Photos from the image-classification dataset "converted_dataset" in the GitHub repository julkaswieta/coffee-defects. Its 4 classes are: defect, longberry, peaberry, premium.

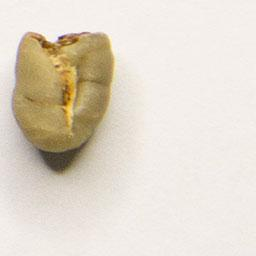
Label: defect

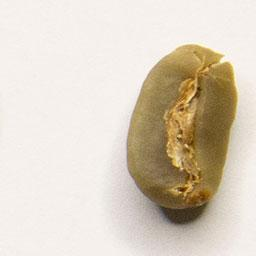
Label: premium

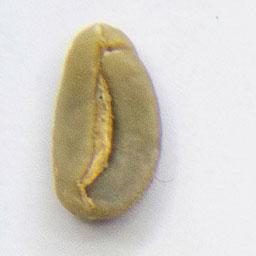
Label: longberry

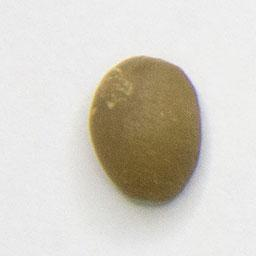
Label: premium

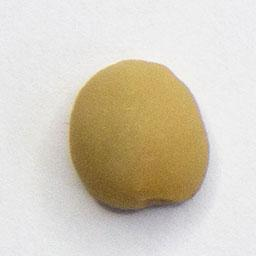
Label: defect

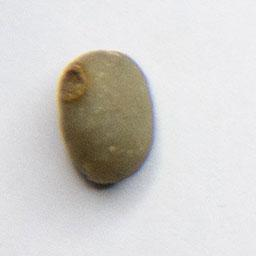
Label: peaberry
